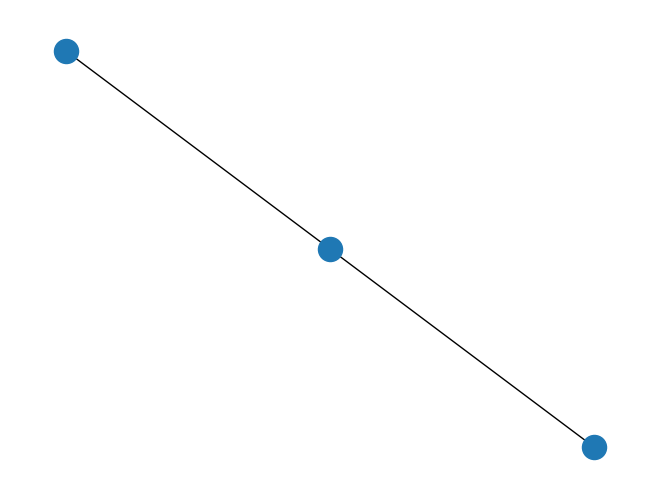

The matplotlib source for this figure:
# pip install networkx
# pip install matplotlib

import matplotlib.pyplot as plt
import networkx as nx

G = nx.Graph()
G.add_node(1)   # nodeを一つ追加

G.add_nodes_from([2, 3])  # nodeを２つ追加

G.add_edge(1, 2)  # node1と2を繋ぐ
G.add_edge(2, 3)  # node2と3を繋ぐ

nx.draw(G)
plt.show()
